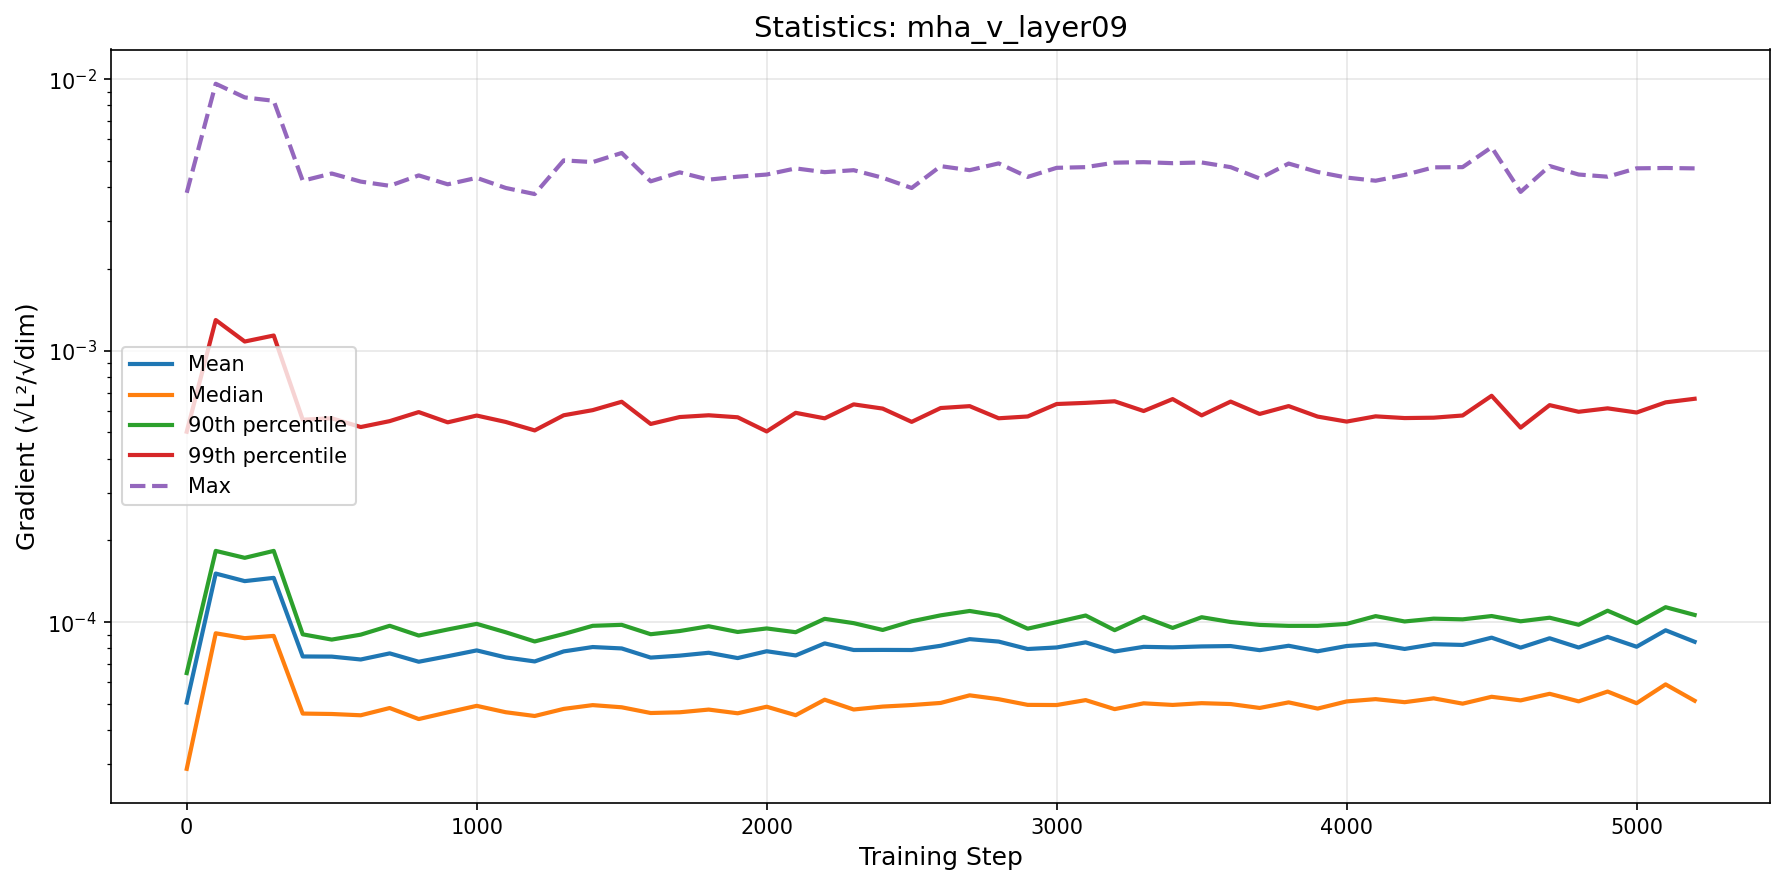

Source data for this figure (header and first rows):
step, mean, median, p90, p99, max
0, 5.0540435951619755e-05, 2.8805921829189174e-05, 6.489099177997559e-05, 0.0005027, 0.003814
100, 0.000151, 9.094955385080539e-05, 0.0001829, 0.001297, 0.00962
200, 0.0001416, 8.725970474188216e-05, 0.0001725, 0.00108, 0.008568
300, 0.0001455, 8.896375220501795e-05, 0.0001829, 0.001137, 0.008324
400, 7.471385747135985e-05, 4.603105116984807e-05, 9.014435636345297e-05, 0.0005566, 0.004226
500, 7.46242315646636e-05, 4.586867362377234e-05, 8.621318556834012e-05, 0.0005635, 0.004493
600, 7.282288967555164e-05, 4.536990491033066e-05, 8.989798880065791e-05, 0.0005231, 0.004195
700, 7.669569052991067e-05, 4.825206815439742e-05, 9.691942614153959e-05, 0.00055, 0.004048
800, 7.144574029536801e-05, 4.3935242501902394e-05, 8.922872439143248e-05, 0.0005939, 0.004421
900, 7.486910999432439e-05, 4.650685878004879e-05, 9.392648644279689e-05, 0.0005444, 0.0041
1000, 7.86553424002737e-05, 4.9147007302963175e-05, 9.851879076450132e-05, 0.0005767, 0.00433
1100, 7.411850550706081e-05, 4.655852717405651e-05, 9.17497745831497e-05, 0.0005462, 0.003975
1200, 7.162786690782599e-05, 4.509535210672766e-05, 8.485306170769036e-05, 0.0005083, 0.003774
1300, 7.799929071288554e-05, 4.789353806700092e-05, 9.03969703358598e-05, 0.000578, 0.005023
1400, 8.093813832285182e-05, 4.945339242112823e-05, 9.690109800430946e-05, 0.0006037, 0.00495
1500, 7.998115404461714e-05, 4.855065890296828e-05, 9.770405449671671e-05, 0.0006482, 0.005348
1600, 7.400145145806749e-05, 4.624997563951183e-05, 9.023117672768421e-05, 0.000537, 0.004204
1700, 7.524723048695543e-05, 4.653596624848433e-05, 9.270241207559593e-05, 0.0005694, 0.004538
1800, 7.709885686222963e-05, 4.761577656609006e-05, 9.654170571593568e-05, 0.000578, 0.004265
1900, 7.369602420835366e-05, 4.6141936763888225e-05, 9.196428436553106e-05, 0.0005682, 0.004373
2000, 7.809902335001848e-05, 4.878293475485407e-05, 9.47634398471564e-05, 0.0005039, 0.004454
2100, 7.536927813386487e-05, 4.540265763353091e-05, 9.178389518638141e-05, 0.0005901, 0.004692
2200, 8.347034233630828e-05, 5.177444836590439e-05, 0.0001028, 0.0005632, 0.004545
2300, 7.892781784489346e-05, 4.7647219616919756e-05, 9.911229426506907e-05, 0.000634, 0.004622
2400, 7.898755557533832e-05, 4.884160625806544e-05, 9.354525172966532e-05, 0.0006117, 0.004334
2500, 7.89178917009232e-05, 4.9483216571388766e-05, 0.0001007, 0.0005465, 0.003973
2600, 8.180375307936012e-05, 5.0374053898849525e-05, 0.0001059, 0.0006146, 0.004782
2700, 8.654465157422107e-05, 5.37327432539314e-05, 0.0001099, 0.0006245, 0.004622
2800, 8.477078830334708e-05, 5.200199120736215e-05, 0.0001056, 0.0005635, 0.004896
2900, 7.959321241608157e-05, 4.955521580995992e-05, 9.458556451136246e-05, 0.0005721, 0.004365
3000, 8.064579087679087e-05, 4.9490416131448e-05, 9.99748517642729e-05, 0.0006359, 0.004715
3100, 8.421193246631122e-05, 5.1599843573058024e-05, 0.0001057, 0.0006421, 0.004742
3200, 7.793855020159819e-05, 4.7795119826332666e-05, 9.33718474698253e-05, 0.0006508, 0.004927
3300, 8.106855072347636e-05, 5.021459219278768e-05, 0.0001045, 0.0005992, 0.004947
3400, 8.072489289747052e-05, 4.952874223818071e-05, 9.519180821371265e-05, 0.0006631, 0.004905
3500, 8.135389472434846e-05, 5.027736187912524e-05, 0.0001042, 0.0005775, 0.004934
3600, 8.161448689187572e-05, 4.990387606085278e-05, 0.0001001, 0.0006492, 0.004742
3700, 7.880211676690254e-05, 4.8277119276463054e-05, 9.765240247361362e-05, 0.0005846, 0.004308
3800, 8.181530574396285e-05, 5.061619413027074e-05, 9.685509576229379e-05, 0.0006249, 0.004889
3900, 7.806763589814279e-05, 4.8020492613432e-05, 9.68850617937278e-05, 0.0005716, 0.004552
4000, 8.164546090126481e-05, 5.102547038404737e-05, 9.848328772932291e-05, 0.0005478, 0.004341
4100, 8.29217036358695e-05, 5.202306419960223e-05, 0.0001052, 0.0005727, 0.004226
4200, 7.963594507438237e-05, 5.06971737195272e-05, 0.0001005, 0.0005645, 0.004439
4300, 8.29211188399118e-05, 5.2376495659700595e-05, 0.000103, 0.0005663, 0.004734
4400, 8.239068185998479e-05, 5.0069547796738334e-05, 0.0001024, 0.0005769, 0.004743
4500, 8.764088095704534e-05, 5.307424726197496e-05, 0.0001053, 0.0006819, 0.005614
4600, 8.052744995268313e-05, 5.1471144615788944e-05, 0.0001007, 0.0005204, 0.003844
4700, 8.719043254805976e-05, 5.44341000932036e-05, 0.0001038, 0.0006299, 0.004789
4800, 8.060235984126101e-05, 5.1056300435448065e-05, 9.777420200407505e-05, 0.0005954, 0.004455
4900, 8.821375624888463e-05, 5.5485466873506084e-05, 0.0001101, 0.000613, 0.004373
5000, 8.114202184218909e-05, 5.026037797506433e-05, 9.908171341521665e-05, 0.0005917, 0.004695
5100, 9.329853440829896e-05, 5.896117181691807e-05, 0.0001135, 0.0006449, 0.004708
5200, 8.46288297071039e-05, 5.132136539032217e-05, 0.0001063, 0.0006648, 0.004693
